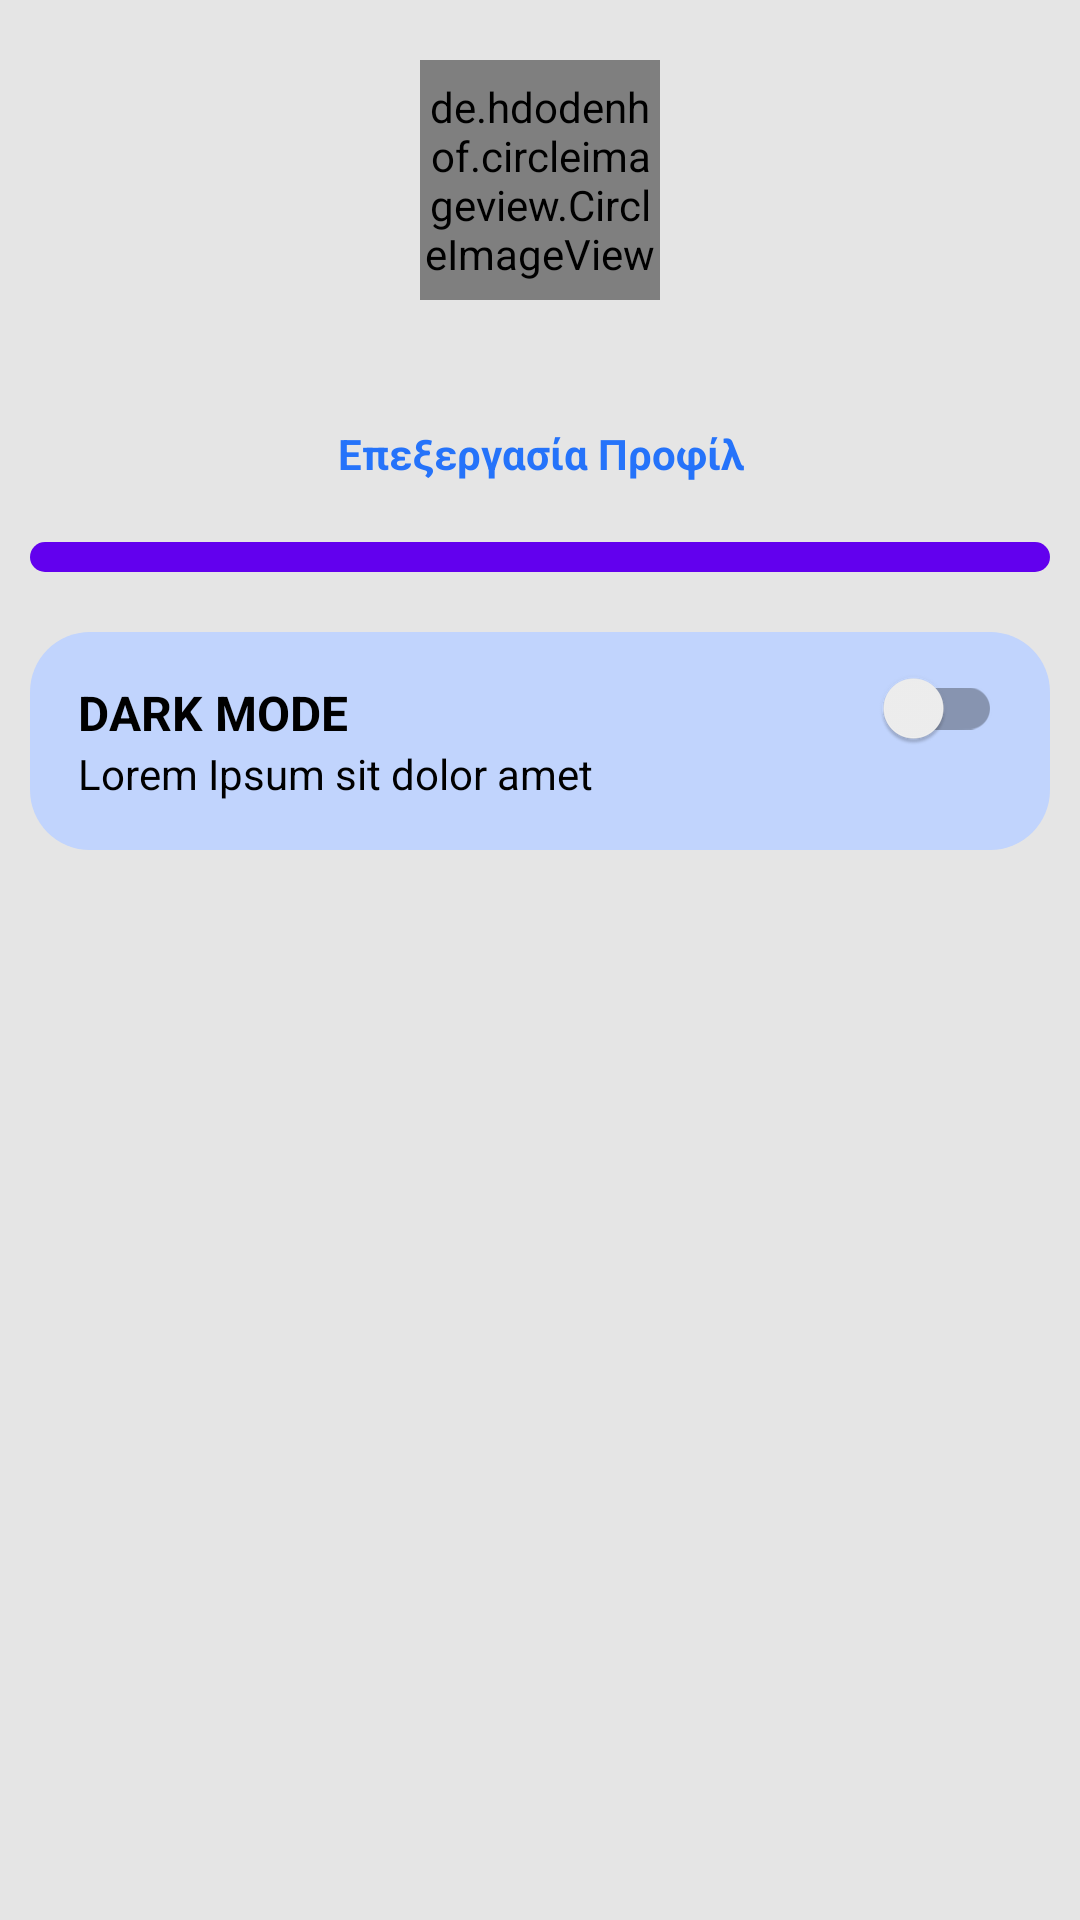

Android layout source for this screen:
<!-- AndroidManifest.xml: application theme Theme.Runney -->
<!-- res/layout/fragment_profile.xml -->
<?xml version="1.0" encoding="utf-8"?>
<layout>

    <data>
        <variable
            name="user"
            type="com.stathis.runney.features.dashboard.profile.model.User" />
    </data>

    <androidx.constraintlayout.widget.ConstraintLayout xmlns:android="http://schemas.android.com/apk/res/android"
        xmlns:app="http://schemas.android.com/apk/res-auto"
        xmlns:tools="http://schemas.android.com/tools"
        android:id="@+id/constraintLayout"
        android:layout_width="match_parent"
        android:layout_height="match_parent"
        android:background="@color/app_bg"
        tools:context=".features.dashboard.profile.ProfileFragment">

        <de.hdodenhof.circleimageview.CircleImageView
            android:id="@+id/userImg"
            loadImageFromUrl="@{user.image}"
            android:layout_width="@dimen/image_80"
            android:layout_height="@dimen/image_80"
            android:layout_marginTop="@dimen/dimen_20"
            android:scaleType="centerCrop"
            app:layout_constraintEnd_toEndOf="parent"
            app:layout_constraintStart_toStartOf="parent"
            app:layout_constraintTop_toTopOf="parent"
            tools:src="@mipmap/ic_launcher" />

        <TextView
            android:id="@+id/userFullName"
            android:layout_width="match_parent"
            android:layout_height="wrap_content"
            android:gravity="center_horizontal"
            android:paddingTop="@dimen/dimen_10"
            android:text="@{user.name}"
            android:textColor="@color/black"
            android:textSize="16sp"
            android:textStyle="bold"
            app:layout_constraintTop_toBottomOf="@id/userImg"
            tools:text="@string/app_name" />

        <TextView
            android:id="@+id/editProfile"
            android:layout_width="match_parent"
            android:layout_height="wrap_content"
            android:gravity="center_horizontal"
            android:padding="@dimen/dimen_10"
            android:text="@string/edit_profile"
            android:textColor="@color/blue1"
            android:textStyle="bold"
            app:layout_constraintTop_toBottomOf="@id/userFullName" />

        <View
            android:id="@+id/rounded_bg"
            android:layout_width="match_parent"
            android:layout_height="0dp"
            android:layout_margin="@dimen/dimen_10"
            android:background="@drawable/rounded_corners"
            android:backgroundTint="@color/design_default_color_primary"
            app:layout_constraintBottom_toBottomOf="@id/profileOptionsRecycler"
            app:layout_constraintTop_toBottomOf="@id/editProfile" />

        <androidx.recyclerview.widget.RecyclerView
            android:id="@+id/profileOptionsRecycler"
            android:layout_width="0dp"
            android:layout_height="wrap_content"
            android:orientation="vertical"
            android:paddingBottom="@dimen/dimen_20"
            app:layoutManager="androidx.recyclerview.widget.LinearLayoutManager"
            app:layout_constraintEnd_toEndOf="@id/rounded_bg"
            app:layout_constraintStart_toStartOf="@id/rounded_bg"
            app:layout_constraintTop_toTopOf="@id/rounded_bg" />

        <include
            android:id="@+id/dark_mode_layout"
            layout="@layout/profile_dark_mode_banner"
            android:layout_width="match_parent"
            android:layout_height="wrap_content"
            android:layout_margin="@dimen/dimen_10"
            app:layout_constraintEnd_toEndOf="parent"
            app:layout_constraintStart_toStartOf="parent"
            app:layout_constraintTop_toBottomOf="@id/profileOptionsRecycler" />

    </androidx.constraintlayout.widget.ConstraintLayout>
</layout>
<!-- res/layout/profile_dark_mode_banner.xml (included above) -->
<?xml version="1.0" encoding="utf-8"?>
<androidx.constraintlayout.widget.ConstraintLayout xmlns:android="http://schemas.android.com/apk/res/android"
    xmlns:tools="http://schemas.android.com/tools"
    android:layout_width="match_parent"
    android:layout_height="wrap_content"
    xmlns:app="http://schemas.android.com/apk/res-auto">

    <View
        android:id="@+id/dark_mode_bg"
        android:layout_width="match_parent"
        android:layout_height="0dp"
        app:layout_constraintBottom_toBottomOf="@id/dark_mode_desc"
        android:background="@drawable/rounded_corners"
        android:backgroundTint="@color/light_blue"
        app:layout_constraintTop_toTopOf="parent"/>

    <TextView
        android:id="@+id/dark_mode_header"
        android:text="@string/dark_mode_header"
        android:textStyle="bold"
        android:paddingTop="@dimen/dimen_16"
        android:paddingStart="@dimen/dimen_16"
        android:textColor="@color/black"
        android:textSize="16sp"
        app:layout_constraintTop_toTopOf="parent"
        app:layout_constraintStart_toStartOf="@id/dark_mode_bg"
        android:layout_width="match_parent"
        android:layout_height="wrap_content"/>

    <TextView
        android:id="@+id/dark_mode_desc"
        android:text="@string/lorem_ipsum"
        android:paddingStart="@dimen/dimen_16"
        android:paddingBottom="@dimen/dimen_16"
        android:textColor="@color/black"
        app:layout_constraintTop_toBottomOf="@id/dark_mode_header"
        app:layout_constraintStart_toStartOf="@id/dark_mode_bg"
        android:layout_width="match_parent"
        android:layout_height="wrap_content"/>

    <androidx.appcompat.widget.SwitchCompat
        android:id="@+id/dark_mode_switch"
        android:layout_width="wrap_content"
        android:layout_height="wrap_content"
        android:padding="@dimen/dimen_16"
        app:layout_constraintEnd_toEndOf="@id/dark_mode_bg"
        app:layout_constraintTop_toTopOf="@id/dark_mode_bg"/>

</androidx.constraintlayout.widget.ConstraintLayout>
<!-- resources referenced by this layout -->
<resources>
  <color name="app_bg">#e5e5e5</color>
  <color name="black">#FF000000</color>
  <color name="blue1">#2573FA</color>
  <color name="light_blue">#C1D4FD</color>
  <dimen name="dimen_10">10dp</dimen>
  <dimen name="dimen_16">16dp</dimen>
  <dimen name="dimen_20">20dp</dimen>
  <dimen name="image_80">80dp</dimen>
  <!-- drawable rounded_corners (drawable) -->
  <?xml version="1.0" encoding="UTF-8"?>
  <shape xmlns:android="http://schemas.android.com/apk/res/android">
      <solid android:color="#FFFFFF"/>
      <corners android:radius="@dimen/dimen_20"/>
      <padding android:left="0dp" android:top="0dp" android:right="0dp" android:bottom="0dp" />
  </shape>
  <string name="app_name">Runney</string>
  <string name="dark_mode_header">DARK MODE</string>
  <string name="edit_profile">Επεξεργασία Προφίλ</string>
  <string name="lorem_ipsum">Lorem Ipsum sit dolor amet</string>
  <style name="Theme.Runney" parent="Theme.MaterialComponents.DayNight.DarkActionBar">
          
          <item name="colorPrimary">@color/purple_500</item>
          <item name="colorPrimaryVariant">@color/purple_700</item>
          <item name="colorOnPrimary">@color/white</item>
          
          <item name="colorSecondary">@color/teal_200</item>
          <item name="colorSecondaryVariant">@color/teal_700</item>
          <item name="colorOnSecondary">@color/black</item>
          
          <item name="android:statusBarColor" tools:targetApi="l">?attr/colorPrimaryVariant</item>
          
      </style>
  <color name="purple_500">#FF6200EE</color>
  <color name="purple_700">#FF3700B3</color>
  <color name="white">#FFFFFFFF</color>
  <color name="teal_200">#FF03DAC5</color>
  <color name="teal_700">#FF018786</color>
</resources>
